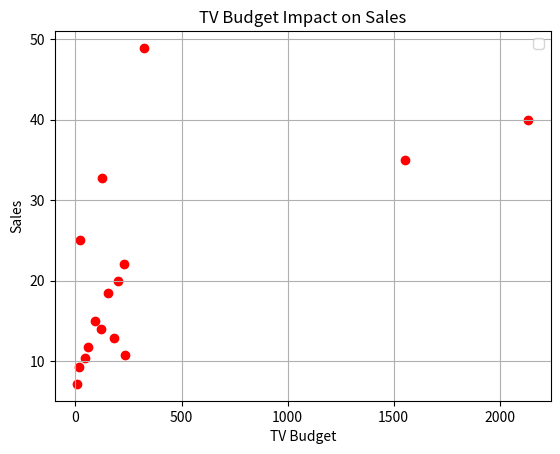

Here is the Python script that generated this plot:
import pandas as pd
import matplotlib.pyplot as plt


# "Advertising.csv" containts the data set used in this exercise
data = {
    'TV': [230.1, 44.5, 17.2, 151.5, 180.8, 8.7, 57.5, 200.0, 90.0, 120.0,234.0,321.5,123.4,1555.2,2134,21],
    'Radio': [37.8, 39.3, 45.9, 41.3, 10.8, 48.9, 32.8, 35.0, 40.0, 25.0,48.9, 32.8, 35.0, 40.0, 25.0,12.0],
    'Newspaper': [69.2, 45.1, 69.3, 58.5, 58.4, 75.0, 23.5, 50.0, 60.0, 30.0,48.9, 32.8, 35.0, 40.0, 25.0,12.0],
    'Sales': [22.1, 10.4, 9.3, 18.5, 12.9, 7.2, 11.8, 20.0, 15.0, 14.0,10.8, 48.9, 32.8, 35.0, 40.0, 25.0]
}

# Read the file "Advertising.csv" file using the pandas library
print(len(data["TV"]), len(data["Sales"]),len(data["Newspaper"]),len(data["Radio"]))
df = pd.DataFrame(data)
# Get a quick look of the data

df_new = df.head(7)
df_new_2 = df.head(len(df))
print(df_new)
# Use a scatter plot for plotting a graph of TV vs Sales


plt.scatter(df_new_2["TV"], df_new_2["Sales"], color = "red")
plt.xlabel("TV Budget")
plt.ylabel("Sales")
plt.title("TV Budget Impact on Sales")
plt.legend()
plt.grid(True)
plt.show()




